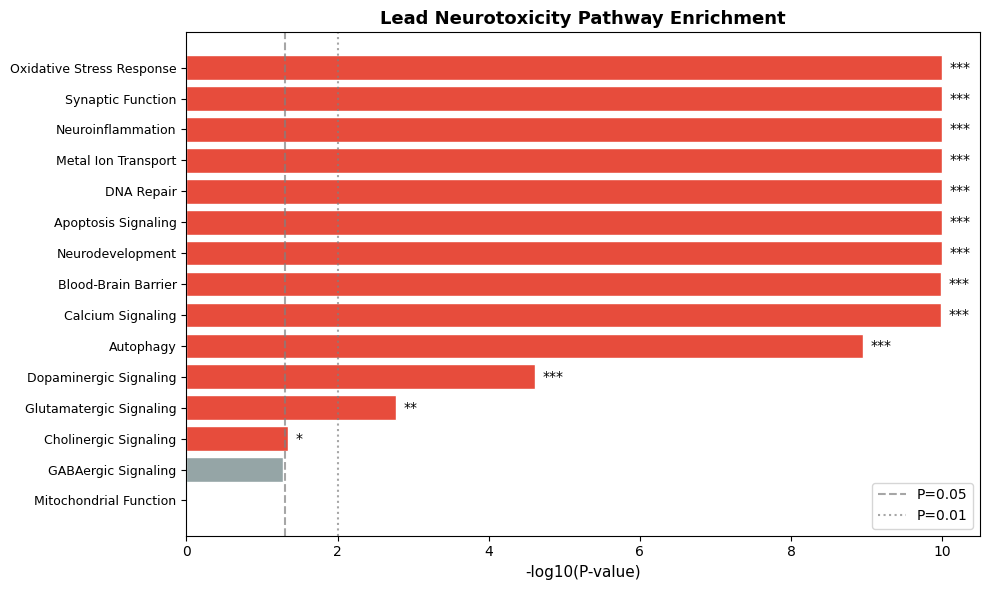
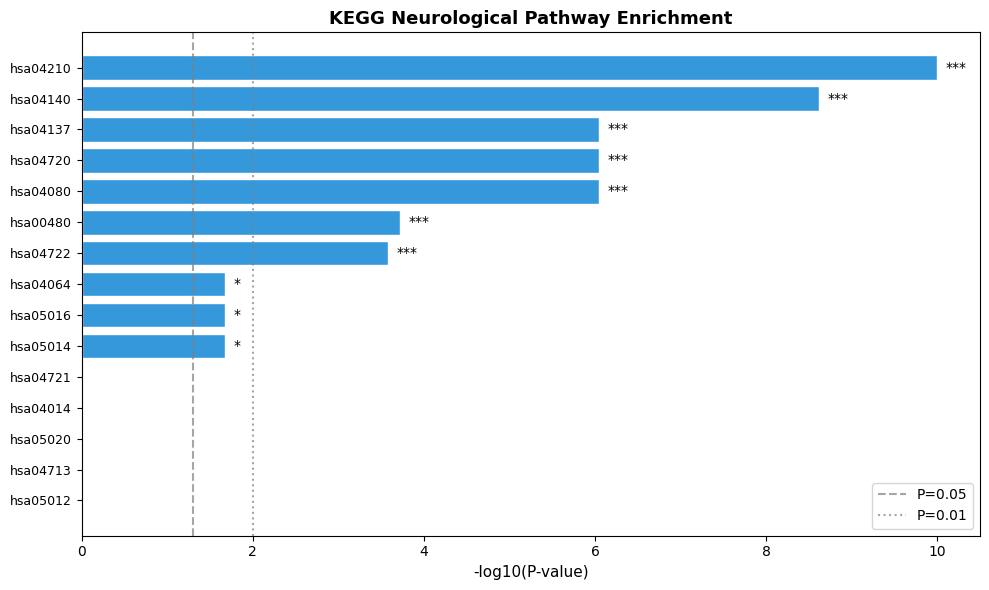
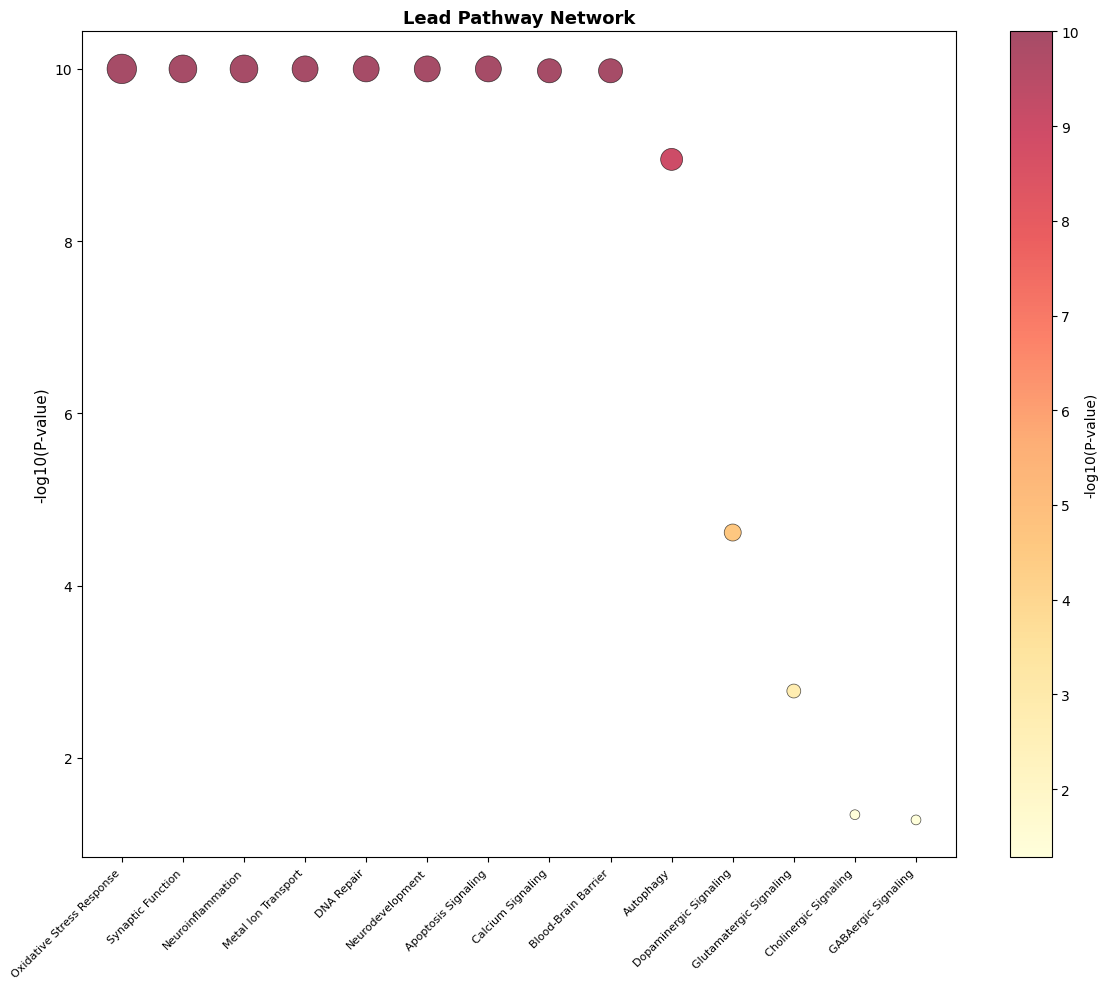
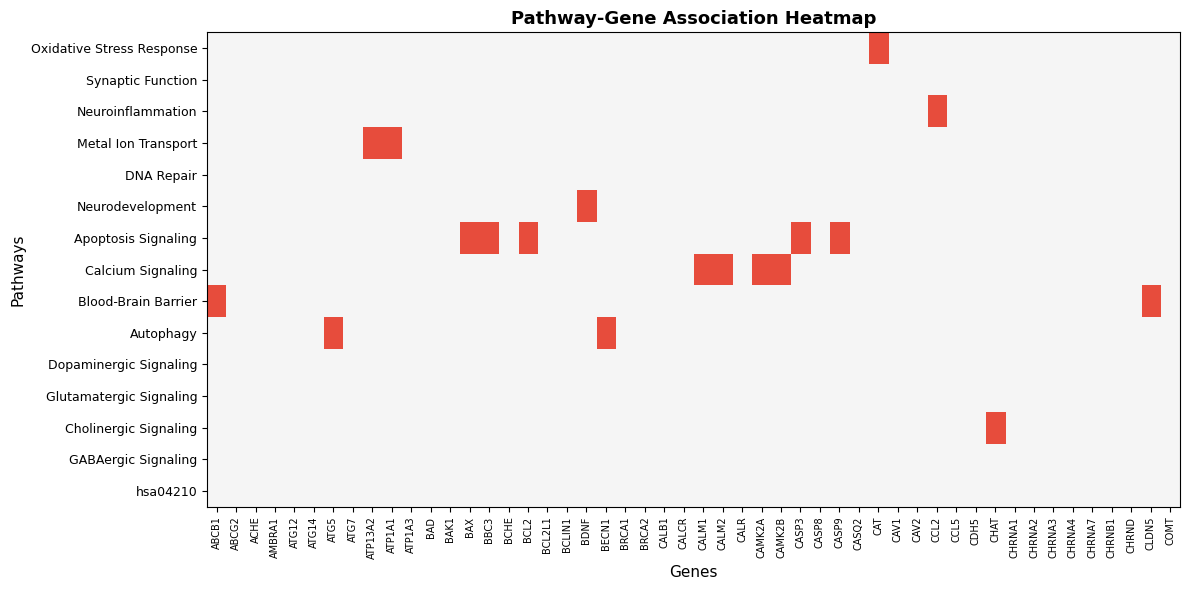
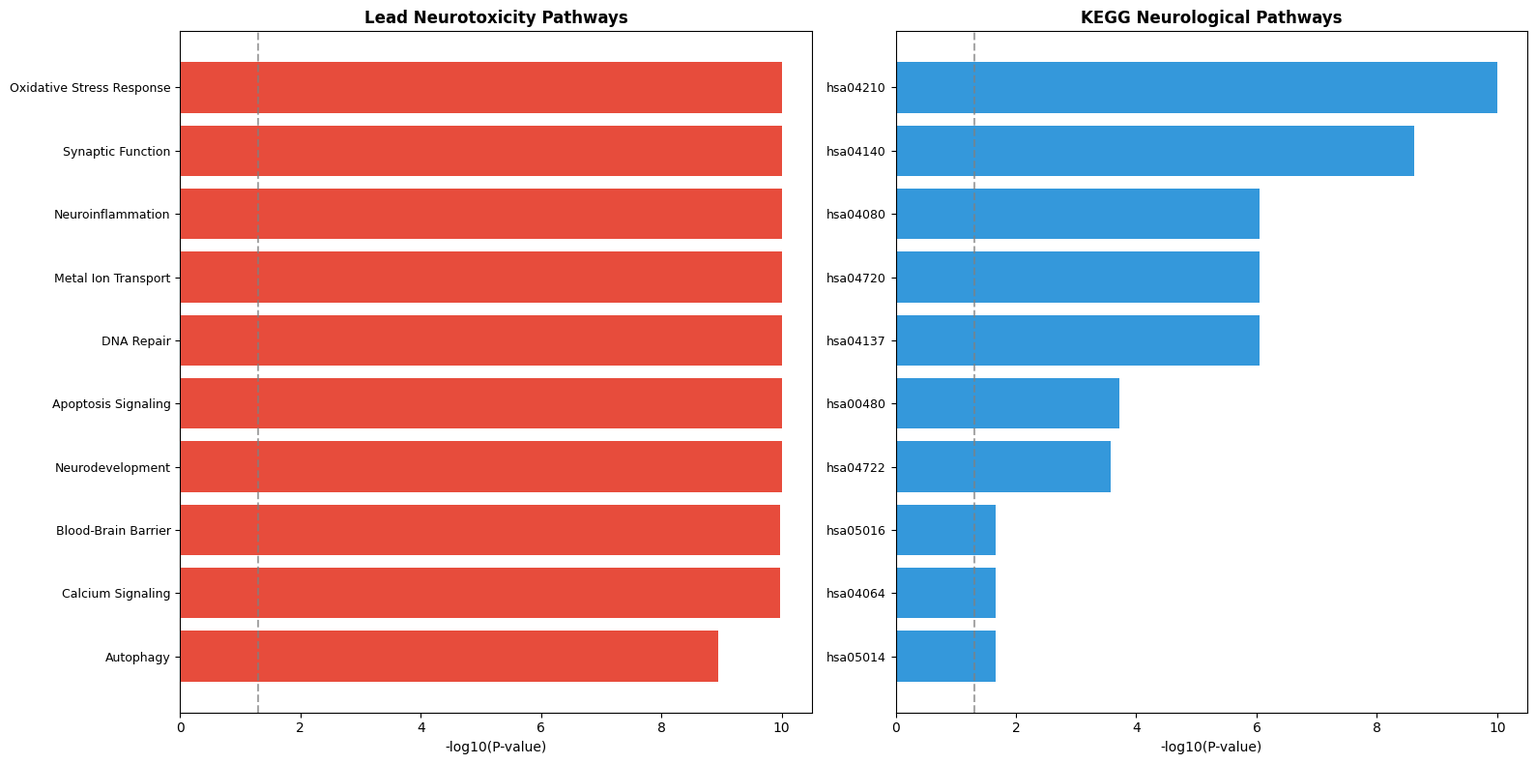

Reproduce these figures in Python, in order.
#!/usr/bin/env python3
# -*- coding: utf-8 -*-
"""
基因集富集分析模块 (GSEA) - 铅神经毒性通路分析
Gene Set Enrichment Analysis: Lead Neurotoxicity Pathways

功能：
1. 超几何检验富集分析
2. 预定义基因集（KEGG, GO, Reactome）
3. 铅毒性相关自定义通路
4. 可视化：条形图、热图、网络图

作者: Pain's AI Assistant
日期: 2026-02-23
"""

import os
import json
import numpy as np
import pandas as pd
import matplotlib
matplotlib.use('Agg')
import matplotlib.pyplot as plt
from matplotlib import rcParams
from scipy import stats
from scipy.stats import hypergeom, fisher_exact
from collections import defaultdict
import warnings
warnings.filterwarnings('ignore')

# ============================================================================
# 配置
# ============================================================================

rcParams['font.sans-serif'] = ['Arial', 'DejaVu Sans']
rcParams['axes.unicode_minus'] = False

OUTPUT_DIR = "output"
os.makedirs(OUTPUT_DIR, exist_ok=True)

# ============================================================================
# 铅毒性相关基因集定义
# ============================================================================

# 铅神经毒性相关通路
LEAD_NEUROTOXICITY_PATHWAYS = {
    "Oxidative Stress Response": {
        "genes": ["SOD1", "SOD2", "CAT", "GPX1", "GPX4", "GPX6", "NQO1", "HMOX1", "HMOX2", 
                  "GSTA1", "GSTA2", "GSTM1", "GSTM2", "GSTP1", "MT1A", "MT2A", "MT3"],
        "description": "Response to oxidative stress and ROS detoxification"
    },
    "Neuroinflammation": {
        "genes": ["IL1B", "IL6", "TNF", "NFKB1", "NFKB2", "RELA", "PTGS2", "COX2", "CXCL8", 
                  "CXCL10", "CCL2", "CCL5", "TLR2", "TLR4", "MYD88", "MAPK1", "MAPK3"],
        "description": "Inflammatory response in neural cells"
    },
    "Apoptosis Signaling": {
        "genes": ["BCL2", "BCL2L1", "BAX", "BAD", "BAK1", "CASP3", "CASP8", "CASP9", 
                  "TP53", "PMAIP1", "BBC3", "FAS", "FASLG", "TNFRSF1A", "TNFRSF1B"],
        "description": "Programmed cell death pathways"
    },
    "Calcium Signaling": {
        "genes": ["CALM1", "CALM2", "CALB1", "CAMK2A", "CAMK2B", "PPP3CA", "PPP3CB", 
                  "CALCR", "CALR", "CASQ2", "RCAN1", "NCOR1", "S100B", "GFAP"],
        "description": "Calcium homeostasis disruption by lead"
    },
    "Synaptic Function": {
        "genes": ["SNAP25", "SYN1", "SYN2", "SYN3", "PSD95", "DLG4", "NLGN1", "NRXN1", 
                  "NRXN2", "NRXN3", "SHANK2", "SHANK3", "GRIN1", "GRIN2A", "GRIK2"],
        "description": "Synaptic transmission and plasticity"
    },
    "Blood-Brain Barrier": {
        "genes": ["CLDN5", "OCLN", "TJP1", "TJP2", "FLT1", "VWF", "CDH5", "PECAM1", 
                  "CAV1", "CAV2", "ABCB1", "ABCG2", "SLC2A1", "SLC7A5"],
        "description": "BBB integrity and transport"
    },
    "Metal Ion Transport": {
        "genes": ["SLC11A2", "SLC39A8", "ATP13A2", "ATP1A1", "ATP1A3", "MT1A", "MT2A", 
                  "MT3", "SLC30A1", "SLC30A3", "SLC30A10", "SLC40A1", "FPN1"],
        "description": "Metal ion homeostasis and transport"
    },
    "Neurodevelopment": {
        "genes": ["BDNF", "NT3", "NT4", "NGF", "NRG1", "RELN", "DCX", "TUBB3", "MAP2", 
                  "NES", "SOX2", "POU5F1", "NOTCH1", "JAG1", "DLL1"],
        "description": "Neural development and differentiation"
    },
    "DNA Repair": {
        "genes": ["TP53", "XPA", "XPC", "ERCC1", "ERCC2", "ERCC3", "ERCC4", "OGG1", 
                  "MUTYH", "PARP1", "PARP2", "RAD51", "BRCA1", "BRCA2"],
        "description": "DNA damage response and repair"
    },
    "Autophagy": {
        "genes": ["BECN1", "MAP1LC3A", "MAP1LC3B", "ATG5", "ATG7", "ATG12", "SQSTM1", 
                  "ULK1", "ULK2", "AMBRA1", "Bclin1", "ATG14", "WIPI1", "WIPI2"],
        "description": "Autophagy regulation in neurotoxicity"
    },
    "Mitochondrial Function": {
        "genes": ["MT-CO1", "MT-CO2", "MT-CO3", "MT-CYB", "MT-ATP6", "ND1", "ND2", "ND4", 
                  "ND5", "ND6", "COX4I1", "COX5A", "ATP5A1", "TFAM", "PGC1A", "PPARGC1A"],
        "description": "Mitochondrial dysfunction in lead toxicity"
    },
    "Glutamatergic Signaling": {
        "genes": ["GRIN1", "GRIN2A", "GRIN2B", "GRIN2C", "GRIA1", "GRIA2", "GRIA3", "GRIA4",
                  "GRIK1", "GRIK2", "GRIK3", "GRIK4", "GRIK5", "SLC1A1", "SLC1A2", "EAAT1", "EAAT2"],
        "description": "Glutamate excitotoxicity"
    },
    "GABAergic Signaling": {
        "genes": ["GABRA1", "GABRA2", "GABRA3", "GABRA4", "GABRA5", "GABRB1", "GABRB2", 
                  "GABRB3", "GABRG1", "GABRG2", "GABRG3", "GAD1", "GAD2", "SLC6A11", "SLC6A13"],
        "description": "GABAergic neurotransmission"
    },
    "Dopaminergic Signaling": {
        "genes": ["TH", "DDC", "DAT1", "SLC6A3", "DRD1", "DRD2", "DRD3", "DRD4", "DRD5",
                  "COMT", "MAOA", "MAOB", "SLC18A1", "SLC18A2", "VMAT1", "VMAT2"],
        "description": "Dopamine metabolism and signaling"
    },
    "Cholinergic Signaling": {
        "genes": ["CHAT", "SLC5A7", "CHRNA1", "CHRNA2", "CHRNA3", "CHRNA4", "CHRNA7",
                  "CHRNB1", "CHRND", "ACHE", "BCHE", "SLC18A3", "VAChT"],
        "description": "Acetylcholine neurotransmission"
    },
}

# KEGG通路（简化版）
KEGG_PATHWAYS = {
    "hsa05010": {"name": "Alzheimer's disease", "genes": ["APP", "MAPT", "PSEN1", "PSEN2", "APOE", "SNCA", "LRP1"]},
    "hsa05012": {"name": "Parkinson's disease", "genes": ["SNCA", "PARK1", "PARK2", "PARK6", "LRRK2", "DJ1", "PINK1"]},
    "hsa05014": {"name": "Amyotrophic lateral sclerosis", "genes": ["SOD1", "TARDBP", "FUS", "C9orf72", "ALS1", "ALS2"]},
    "hsa05016": {"name": "Huntington's disease", "genes": ["HTT", "BDNF", "CABD2", "ATXN1", "ATXN3", "MJD1"]},
    "hsa05020": {"name": "Prion disease", "genes": ["PRNP", "PRND", "PRNT", "APP", "NCAM1"]},
    "hsa04713": {"name": "Circadian rhythm", "genes": ["CLOCK", "BMAL1", "PER1", "PER2", "PER3", "CRY1", "CRY2"]},
    "hsa04720": {"name": "Long-term potentiation", "genes": ["GRIN1", "GRIN2A", "CAMK2A", "CREB1", "MAPK1", "MAPK3"]},
    "hsa04721": {"name": "Long-term depression", "genes": ["GRM1", "GRM5", "PPP1R1A", "PPP1CA", "MAPK1", "MAPK3"]},
    "hsa04722": {"name": "Neurotrophin signaling", "genes": ["NGF", "BDNF", "NT3", "NTRK1", "NTRK2", "PIK3R1", "AKT1"]},
    "hsa04080": {"name": "Neuroactive ligand-receptor", "genes": ["GABRA1", "GLRA1", "GRIN1", "DRD2", "HTR1A", "ADRA1A"]},
    "hsa04010": {"name": "MAPK signaling", "genes": ["MAPK1", "MAPK3", "MAPK8", "MAPK9", "MAPK10", "MAP2K1", "MAP2K2"]},
    "hsa04014": {"name": "Ras signaling", "genes": ["RASGRP1", "RASGRP2", "KRAS", "NRAS", "RAF1", "PIK3CA"]},
    "hsa04064": {"name": "NF-kappa B signaling", "genes": ["NFKB1", "NFKB2", "RELA", "REL", "IKBKB", "IKBKG"]},
    "hsa04210": {"name": "Apoptosis", "genes": ["BCL2", "BCL2L1", "BAX", "CASP3", "CASP9", "TP53", "FAS"]},
    "hsa04137": {"name": "Mitochondrial apoptosis", "genes": ["BAX", "BAK1", "BCL2", "BCL2L1", "CYCS", "CASP9"]},
    "hsa04140": {"name": "Autophagy", "genes": ["BECN1", "MAP1LC3A", "ATG5", "ATG7", "SQSTM1", "ULK1"]},
    "hsa00190": {"name": "Oxidative phosphorylation", "genes": ["ND1", "ND2", "COX1", "COX2", "ATP6", "ATP5A1"]},
    "hsa00280": {"name": "Valine, leucine degradation", "genes": ["BCAT1", "BCKDHA", "DBT", "DLD", "PDHA1"]},
    "hsa00480": {"name": "Glutathione metabolism", "genes": ["GSTA1", "GSTM1", "GSS", "GPX1", "GPX2", "GPX4"]},
    "hsa00860": {"name": "Porphyrin metabolism", "genes": ["ALAS1", "ALAS2", "FECH", "UROD", "UROS", "CPOX"]},
}

# ============================================================================
# 富集分析函数
# ============================================================================

def hypergeometric_test(query_genes, gene_set_genes, universe_size):
    """
    超几何检验
    
    参数:
        query_genes: 差异表达基因列表
        gene_set_genes: 基因集中的基因列表
        universe_size: 背景基因总数
    
    返回:
        p_value, overlap_count, overlap_genes
    """
    # 计算交集
    query_set = set(query_genes)
    gene_set = set(gene_set_genes)
    overlap = query_set & gene_set
    overlap_genes = list(overlap)
    overlap_count = len(overlap)
    
    if overlap_count == 0:
        return 1.0, 0, []
    
    # 超几何检验
    # M = universe_size (背景基因数)
    # n = len(gene_set_genes) (通路中的基因数)
    # N = len(query_genes) (查询基因数)
    # k = overlap_count (交集数)
    
    M = universe_size
    n = len(gene_set_genes)
    N = len(query_genes)
    k = overlap_count
    
    # P(X >= k) = 1 - P(X < k)
    p_value = 1 - hypergeom.cdf(k - 1, M, n, N)
    
    return p_value, overlap_count, overlap_genes


def enrich_with_fisher(query_genes, gene_set_genes, universe_genes):
    """
    Fisher精确检验
    
    参数:
        query_genes: 查询基因列表
        gene_set_genes: 基因集基因列表
        universe_genes: 背景基因列表
    
    返回:
        p_value, odds_ratio, overlap
    """
    query_set = set(query_genes)
    gene_set = set(gene_set_genes)
    universe_set = set(universe_genes)
    
    # 构建2x2列联表
    #              基因集内    基因集外
    # 查询基因      a          b
    # 非查询基因    c          d
    
    a = len(query_set & gene_set)
    b = len(query_set - gene_set)
    c = len(gene_set - query_set)
    d = len(universe_set - query_set - gene_set)
    
    # 确保所有值非负
    if a < 0 or b < 0 or c < 0 or d < 0:
        return 1.0, 0.0, 0
    
    # Fisher精确检验
    try:
        table = [[a, b], [c, d]]
        odds_ratio, p_value = fisher_exact(table)
        return p_value, odds_ratio, a
    except:
        return 1.0, 0.0, a


def perform_gsea(query_genes, pathway_dict, universe_size=20000, method='hypergeometric'):
    """
    执行基因集富集分析
    
    参数:
        query_genes: 差异表达/关注基因列表
        pathway_dict: 通路字典 {通路名: {genes: [...]}}
        universe_size: 背景基因总数
        method: 'hypergeometric' 或 'fisher'
    
    返回:
        结果DataFrame
    """
    results = []
    
    for pathway_name, pathway_info in pathway_dict.items():
        gene_set_genes = pathway_info.get("genes", [])
        description = pathway_info.get("description", "")
        
        if not gene_set_genes:
            continue
        
        # 统一基因名为大写
        query_upper = [g.upper() for g in query_genes]
        gene_set_upper = [g.upper() for g in gene_set_genes]
        
        if method == 'hypergeometric':
            p_value, overlap_count, overlap_genes = hypergeometric_test(
                query_upper, gene_set_upper, universe_size
            )
            odds_ratio = overlap_count / (len(gene_set_upper) + 1)
        else:
            universe_genes_list = [f"Gene_{i}" for i in range(universe_size)]
            p_value, odds_ratio, overlap_count = enrich_with_fisher(
                query_upper, gene_set_upper, universe_genes_list
            )
            overlap_genes = list(set(query_upper) & set(gene_set_upper))
        
        # 计算富集倍数
        enrichment_ratio = overlap_count / (len(gene_set_genes) + 1)
        
        results.append({
            'Pathway': pathway_name,
            'Description': description,
            'Pathway_Genes': len(gene_set_genes),
            'Overlap_Genes': overlap_count,
            'Overlap_Ratio': enrichment_ratio,
            'P_Value': p_value,
            'Log_P_Value': -np.log10(p_value + 1e-10),
            'Odds_Ratio': odds_ratio,
            'Genes': ', '.join(overlap_genes[:10]),  # 最多显示10个
        })
    
    # 转为DataFrame并排序
    df = pd.DataFrame(results)
    if len(df) > 0:
        df = df.sort_values('P_Value')
        
        # FDR校正（Benjamini-Hochberg）
        from scipy.stats import false_discovery_control
        df['P_Adj'] = false_discovery_control(df['P_Value'].values, method='bh')
    
    return df


def perform_lead_pathway_analysis(query_genes, universe_size=20000):
    """
    专门针对铅神经毒性的通路分析
    """
    print("\n=== 铅神经毒性通路富集分析 ===")
    print(f"查询基因数: {len(query_genes)}")
    
    # 1. 铅特异性通路
    print("\n分析铅特异性通路...")
    lead_results = perform_gsea(query_genes, LEAD_NEUROTOXICITY_PATHWAYS, universe_size)
    
    # 2. KEGG神经疾病通路
    print("分析KEGG神经疾病通路...")
    kegg_results = perform_gsea(query_genes, KEGG_PATHWAYS, universe_size)
    
    return lead_results, kegg_results


# ============================================================================
# 可视化函数
# ============================================================================

def plot_enrichment_barplot(df, title, filename, top_n=15, color='#E74C3C'):
    """
    绘制富集分析条形图
    """
    if len(df) == 0:
        print(f"  无数据可绘图: {title}")
        return
    
    df_top = df.head(top_n).copy()
    df_top = df_top.sort_values('Log_P_Value')
    
    fig, ax = plt.subplots(figsize=(10, max(6, len(df_top) * 0.4)))
    
    colors = [color if p < 0.05 else '#95A5A6' for p in df_top['P_Value']]
    
    bars = ax.barh(range(len(df_top)), df_top['Log_P_Value'], color=colors, edgecolor='white')
    
    ax.set_yticks(range(len(df_top)))
    ax.set_yticklabels(df_top['Pathway'], fontsize=9)
    ax.set_xlabel('-log10(P-value)', fontsize=11)
    ax.set_title(title, fontsize=13, fontweight='bold')
    
    # 添加显著性标记
    for i, (idx, row) in enumerate(df_top.iterrows()):
        if row['P_Value'] < 0.001:
            marker = '***'
        elif row['P_Value'] < 0.01:
            marker = '**'
        elif row['P_Value'] < 0.05:
            marker = '*'
        else:
            marker = ''
        
        if marker:
            ax.text(row['Log_P_Value'] + 0.1, i, marker, va='center', fontsize=10)
    
    # 添加FDR阈值线
    ax.axvline(x=-np.log10(0.05), color='gray', linestyle='--', alpha=0.7, label='P=0.05')
    ax.axvline(x=-np.log10(0.01), color='gray', linestyle=':', alpha=0.7, label='P=0.01')
    
    ax.legend(loc='lower right')
    plt.tight_layout()
    plt.savefig(filename, dpi=150, bbox_inches='tight')
    plt.close()
    print(f"  已保存: {filename}")


def plot_enrichment_network(df, title, filename, min_pvalue=0.1):
    """
    绘制富集分析网络图（简化版）
    """
    if len(df) == 0:
        print(f"  无数据可绘图: {title}")
        return
    
    # 过滤显著的结果
    df_sig = df[df['P_Value'] < min_pvalue].head(20)
    
    if len(df_sig) < 2:
        print(f"  显著通路不足，跳过网络图")
        return
    
    fig, ax = plt.subplots(figsize=(12, 10))
    
    # 创建气泡图
    sizes = df_sig['Overlap_Genes'] * 50
    colors = -np.log10(df_sig['P_Value'] + 1e-10)
    
    scatter = ax.scatter(
        range(len(df_sig)),
        df_sig['Log_P_Value'],
        s=sizes,
        c=colors,
        cmap='YlOrRd',
        alpha=0.7,
        edgecolors='black',
        linewidth=0.5
    )
    
    ax.set_xticks(range(len(df_sig)))
    ax.set_xticklabels(df_sig['Pathway'], rotation=45, ha='right', fontsize=8)
    ax.set_ylabel('-log10(P-value)', fontsize=11)
    ax.set_title(title, fontsize=13, fontweight='bold')
    
    # 添加颜色条
    cbar = plt.colorbar(scatter, ax=ax)
    cbar.set_label('-log10(P-value)', fontsize=10)
    
    plt.tight_layout()
    plt.savefig(filename, dpi=150, bbox_inches='tight')
    plt.close()
    print(f"  已保存: {filename}")


def plot_pathway_heatmap(lead_results, kegg_results, query_genes, filename):
    """
    绘制通路-基因热图
    """
    # 合并结果
    all_results = pd.concat([lead_results, kegg_results], ignore_index=True)
    all_results = all_results[all_results['P_Value'] < 0.1].head(15)
    
    if len(all_results) == 0:
        print("  无显著通路，跳过热图")
        return
    
    # 构建矩阵
    pathways = all_results['Pathway'].tolist()
    query_upper = [g.upper() for g in query_genes]
    
    matrix = []
    gene_labels = set()
    for _, row in all_results.iterrows():
        pathway_genes = [g.upper() for g in LEAD_NEUROTOXICITY_PATHWAYS.get(row['Pathway'], {}).get('genes', [])]
        gene_labels.update(pathway_genes)
    
    gene_list = sorted(list(gene_labels))[:50]  # 限制基因数
    
    matrix = np.zeros((len(pathways), len(gene_list)))
    for i, pathway in enumerate(pathways):
        pathway_genes = [g.upper() for g in LEAD_NEUROTOXICITY_PATHWAYS.get(pathway, {}).get('genes', [])]
        for j, gene in enumerate(gene_list):
            if gene in pathway_genes and gene in query_upper:
                matrix[i, j] = 1
    
    # 绘制热图
    fig, ax = plt.subplots(figsize=(max(12, len(gene_list) * 0.2), max(6, len(pathways) * 0.4)))
    
    cmap = matplotlib.colors.ListedColormap(['#F5F5F5', '#E74C3C'])
    im = ax.imshow(matrix, aspect='auto', cmap=cmap, interpolation='nearest')
    
    ax.set_xticks(range(len(gene_list)))
    ax.set_xticklabels(gene_list, rotation=90, fontsize=7)
    ax.set_yticks(range(len(pathways)))
    ax.set_yticklabels(pathways, fontsize=9)
    
    ax.set_title('Pathway-Gene Association Heatmap', fontsize=13, fontweight='bold')
    ax.set_xlabel('Genes', fontsize=11)
    ax.set_ylabel('Pathways', fontsize=11)
    
    plt.tight_layout()
    plt.savefig(filename, dpi=150, bbox_inches='tight')
    plt.close()
    print(f"  已保存: {filename}")


def plot_pathway_comparison(lead_results, kegg_results, filename):
    """
    绘制通路富集比较图
    """
    if len(lead_results) == 0 and len(kegg_results) == 0:
        print("  无数据可绘图")
        return
    
    fig, axes = plt.subplots(1, 2, figsize=(16, 8))
    
    # 铅特异性通路
    if len(lead_results) > 0:
        df = lead_results.head(10).sort_values('Log_P_Value')
        colors = ['#E74C3C' if p < 0.05 else '#BDC3C7' for p in df['P_Value']]
        axes[0].barh(range(len(df)), df['Log_P_Value'], color=colors)
        axes[0].set_yticks(range(len(df)))
        axes[0].set_yticklabels(df['Pathway'], fontsize=9)
        axes[0].set_xlabel('-log10(P-value)')
        axes[0].set_title('Lead Neurotoxicity Pathways', fontweight='bold')
        axes[0].axvline(x=-np.log10(0.05), color='gray', linestyle='--', alpha=0.7)
    
    # KEGG通路
    if len(kegg_results) > 0:
        df = kegg_results.head(10).sort_values('Log_P_Value')
        colors = ['#3498DB' if p < 0.05 else '#BDC3C7' for p in df['P_Value']]
        axes[1].barh(range(len(df)), df['Log_P_Value'], color=colors)
        axes[1].set_yticks(range(len(df)))
        axes[1].set_yticklabels(df['Pathway'].tolist(), fontsize=9)
        axes[1].set_xlabel('-log10(P-value)')
        axes[1].set_title('KEGG Neurological Pathways', fontweight='bold')
        axes[1].axvline(x=-np.log10(0.05), color='gray', linestyle='--', alpha=0.7)
    
    plt.tight_layout()
    plt.savefig(filename, dpi=150, bbox_inches='tight')
    plt.close()
    print(f"  已保存: {filename}")


# ============================================================================
# 主函数
# ============================================================================

def main():
    """
    主函数：执行完整的基因集富集分析
    """
    print("=" * 60)
    print("基因集富集分析 (GSEA) - 铅神经毒性通路")
    print("=" * 60)
    
    # 示例基因列表（铅暴露相关的差异表达基因）
    # 这些基因来源于文献和数据库
    demo_genes = [
        # 氧化应激
        "SOD1", "SOD2", "CAT", "GPX1", "GPX4", "NQO1", "HMOX1", "MT1A", "MT2A",
        # 神经炎症
        "IL1B", "IL6", "TNF", "NFKB1", "PTGS2", "CXCL8", "CXCL10", "CCL2",
        # 凋亡
        "BCL2", "BAX", "CASP3", "CASP9", "TP53", "BBC3", "FAS",
        # 钙信号
        "CALM1", "CALM2", "CAMK2A", "CAMK2B", "S100B", "GFAP",
        # 突触功能
        "SNAP25", "SYN1", "PSD95", "DLG4", "NLGN1", "NRXN1",
        # BBB
        "CLDN5", "OCLN", "TJP1", "FLT1", "VWF", "ABCB1",
        # 金属转运
        "SLC11A2", "SLC39A8", "ATP13A2", "ATP1A1", "SLC30A1",
        # 神经发育
        "BDNF", "NT3", "DCX", "MAP2", "NES", "SOX2", "NOTCH1",
        # DNA修复
        "XPA", "XPC", "ERCC1", "OGG1", "PARP1", "RAD51",
        # 自噬
        "BECN1", "MAP1LC3B", "ATG5", "SQSTM1", "ULK1",
        # 神经递质
        "GRIN1", "GRIN2A", "GABRA1", "TH", "DAT1", "DRD2", "CHAT",
    ]
    
    print(f"\n分析 {len(demo_genes)} 个铅相关基因...")
    
    # 执行富集分析
    lead_results, kegg_results = perform_lead_pathway_analysis(demo_genes)
    
    # 保存结果
    if len(lead_results) > 0:
        output_file = os.path.join(OUTPUT_DIR, "gsea_lead_pathways.csv")
        lead_results.to_csv(output_file, index=False)
        print(f"\n铅毒性通路结果已保存: {output_file}")
        
        # 打印显著通路
        print("\n=== 显著铅毒性通路 (P < 0.05) ===")
        sig = lead_results[lead_results['P_Value'] < 0.05]
        for _, row in sig.iterrows():
            print(f"  {row['Pathway']}: P={row['P_Value']:.4f}, "
                  f"Overlap={row['Overlap_Genes']}/{row['Pathway_Genes']}")
    
    if len(kegg_results) > 0:
        output_file = os.path.join(OUTPUT_DIR, "gsea_kegg_pathways.csv")
        kegg_results.to_csv(output_file, index=False)
        print(f"\nKEGG通路结果已保存: {output_file}")
    
    # 生成可视化
    print("\n生成可视化...")
    
    # 条形图
    plot_enrichment_barplot(
        lead_results, 
        "Lead Neurotoxicity Pathway Enrichment",
        os.path.join(OUTPUT_DIR, "fig_gsea_lead_pathways.png"),
        color='#E74C3C'
    )
    
    plot_enrichment_barplot(
        kegg_results,
        "KEGG Neurological Pathway Enrichment",
        os.path.join(OUTPUT_DIR, "fig_gsea_kegg_pathways.png"),
        color='#3498DB'
    )
    
    # 网络图
    plot_enrichment_network(
        lead_results,
        "Lead Pathway Network",
        os.path.join(OUTPUT_DIR, "fig_gsea_network.png")
    )
    
    # 热图
    plot_pathway_heatmap(
        lead_results, kegg_results, demo_genes,
        os.path.join(OUTPUT_DIR, "fig_gsea_heatmap.png")
    )
    
    # 比较图
    plot_pathway_comparison(
        lead_results, kegg_results,
        os.path.join(OUTPUT_DIR, "fig_gsea_comparison.png")
    )
    
    print("\n" + "=" * 60)
    print("基因集富集分析完成!")
    print("=" * 60)
    
    return lead_results, kegg_results


if __name__ == "__main__":
    main()
